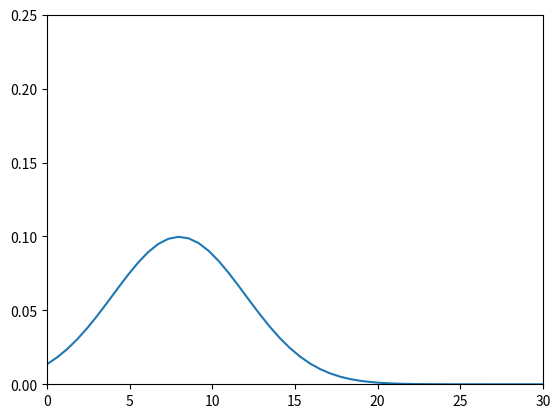

This figure's Python source: (Note: this script raises an exception after producing the figure.)
"""
Demonstrates the Kalman Filter
From Thrun, 2005 Probabilistic Robotics, ch3.2, p42
"""

import numpy as np
import math

import matplotlib as mpl
import matplotlib.pyplot as plt


def kalman_filter(mean, covariance, action, observation, A, B, R, C, Q):
    """
    The Kalman filter represents the belief by a mean and covariance

    @param mean        Mean vector at time t-1
    @param covariance  Covariance matrix at time t-1
    @param action      Action/control vector taken at time t-1
    @param observation Observation vector received after taking action u
    """

    # Check types of inputs
    assert type(mean) == numpy.ndarray,\
        "mean must be of type numpy.ndarray"
    assert type(covariance) == numpy.ndarray,\
        "covariance must be of type numpy.ndarray"
    assert type(action) == numpy.ndarray,\
        "action must be of type numpy.ndarray"
    assert type(observation) == numpy.ndarray,\
        "observation must be of type numpy.ndarray"

    assert type(A) == np.matrixlib.defmatrix.matrix,\
        "A must be of type numpy.matrix"
    assert type(B) == np.matrixlib.defmatrix.matrix,\
        "B must be of type numpy.matrix"
    assert type(R) == np.matrixlib.defmatrix.matrix,\
        "R must be of type numpy.matrix"
    assert type(C) == np.matrixlib.defmatrix.matrix,\
        "C must be of type numpy.matrix"
    assert type(Q) == np.matrixlib.defmatrix.matrix,\
        "Q must be of type numpy.matrix"

    # Calculate predicted belief belbar(x)
    mean_prediction = A * mean + B * u
    covariance_prediction = A * covariance * A.T + R

    # Compute Kalman gain
    K = covariance_prediction * C.T * np.linalg.inv(C * covariance_prediction * C.T + Q)

    mean = mean_prediction + K * (observation - C * mean_prediction)
    simga = (np.identity(K.shape[0]) - K * C) * covariance_prediction

    return mean, covariance


def norm_pdf(x, mean, std_dev):
    """
    Standard Normal Distribution
    """
    u = (x - mean) / abs(std_dev)
    y = (1 / (math.sqrt(2 * math.pi) * abs(std_dev))) * math.exp(-u * u / 2)
    return y


def plot_normal(mean, std_dev, x_range=[0, 30], y_range=[0, 0.25], **kwargs):
    """
    Generates a figure for a normal distribution
    """
    x = np.linspace(x_range[0], x_range[1])
    y = [norm_pdf(xi, mean, std_dev) for xi in x]

    fig = plt.gcf()
    ax = plt.gca()
    plt.plot(x, y, **kwargs)

    plt.xlim(x_range)
    plt.ylim(y_range)
    plt.grid(b=True)

    # To set axes equal
    #ax.set_aspect("equal", adjustable="box")

    # To disable axis labels
    #ax.tick_params(length=0, labelbottom="off", labelleft="off")


mean = 8
covariance = 4

fig = plt.figure()
plot_normal(mean, covariance)
plot_normal(mean + 1, covariance*2)
plt.title("Normal distribution")
plt.show()

